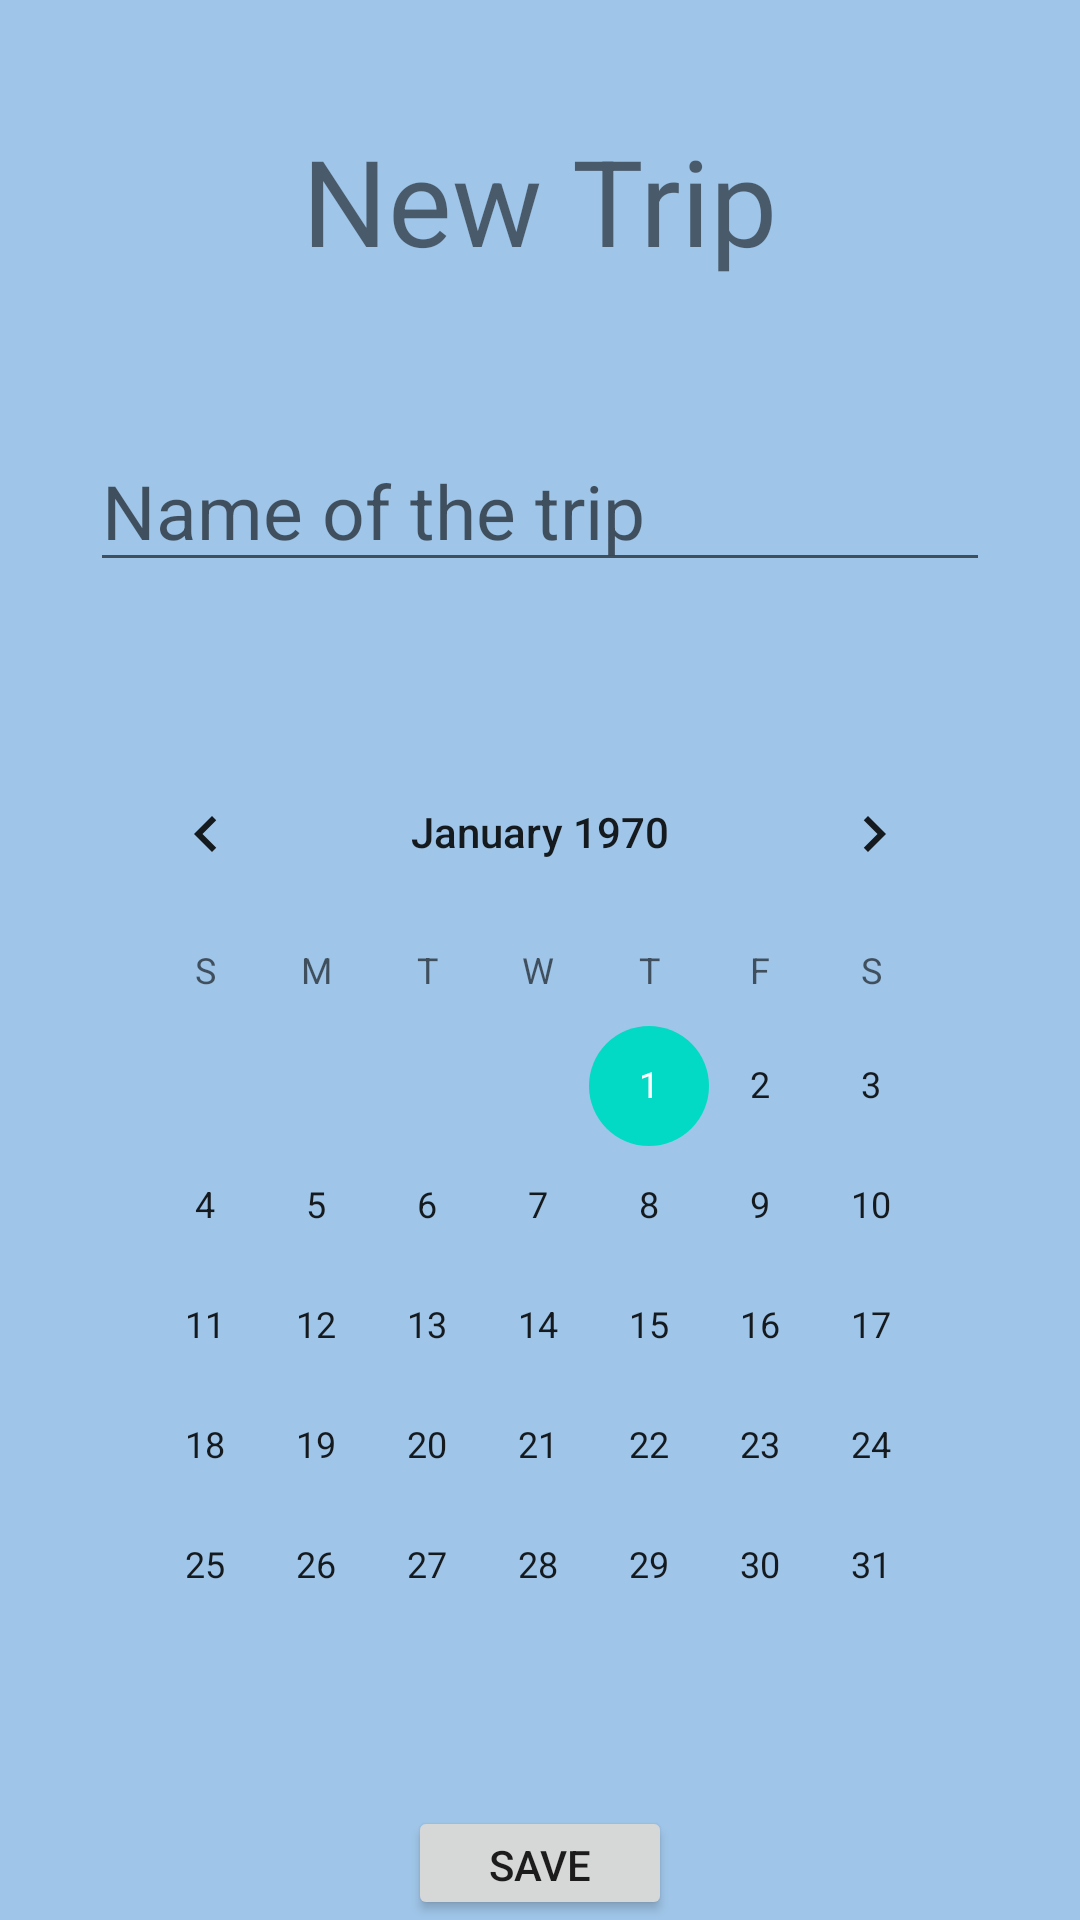

The Android layout XML behind this screen, and the referenced resources:
<!-- AndroidManifest.xml: application theme Theme.Tracking -->
<!-- res/layout/fragment_new_trip.xml -->
<?xml version="1.0" encoding="utf-8"?>
<FrameLayout xmlns:android="http://schemas.android.com/apk/res/android"
    xmlns:tools="http://schemas.android.com/tools"
    android:layout_width="match_parent"
    android:layout_height="match_parent"
    tools:context=".fragments.NewTripFragment"
    android:background="@color/lightBlue">

    <LinearLayout
        android:layout_width="match_parent"
        android:layout_height="match_parent"
        android:orientation="vertical">

        <TextView
            android:layout_width="wrap_content"
            android:layout_height="wrap_content"
            android:layout_gravity="center_horizontal"
            android:textSize="40sp"
            android:text="New Trip"
            android:layout_marginTop="40dp"
            android:layout_marginBottom="50dp"/>

        <EditText
            android:id="@+id/etTripName"
            android:layout_width="match_parent"
            android:layout_height="wrap_content"
            android:layout_marginHorizontal="30dp"
            android:hint="Name of the trip"
            android:layout_marginBottom="50dp"
            android:textSize="25sp"
            />

        <CalendarView
            android:id="@+id/cvTripDate"
            android:layout_width="300dp"
            android:layout_height="wrap_content"
            android:layout_gravity="center_horizontal"
            android:layout_marginBottom="20dp"/>

        <Button
            android:id="@+id/btSaveNewTrip"
            android:layout_width="wrap_content"
            android:layout_height="wrap_content"
            android:layout_gravity="center_horizontal"
            android:text="Save"/>



    </LinearLayout>

</FrameLayout>
<!-- resources referenced by this layout -->
<resources>
  <color name="lightBlue">#9fc5e8</color>
  <style name="Theme.Tracking" parent="Theme.MaterialComponents.DayNight.DarkActionBar">
          
          <item name="colorPrimary">@color/mainBlue</item>
          <item name="colorPrimaryVariant">@color/purple_700</item>
          <item name="colorOnPrimary">@color/white</item>
          
          <item name="colorSecondary">@color/teal_200</item>
          <item name="colorSecondaryVariant">@color/teal_700</item>
          <item name="colorOnSecondary">@color/black</item>
          
          <item name="android:statusBarColor" tools:targetApi="l">?attr/colorPrimaryVariant</item>
          
      </style>
  <color name="mainBlue">#013149</color>
  <color name="purple_700">#FF3700B3</color>
  <color name="white">#FFFFFFFF</color>
  <color name="teal_200">#FF03DAC5</color>
  <color name="teal_700">#FF018786</color>
  <color name="black">#FF000000</color>
</resources>
